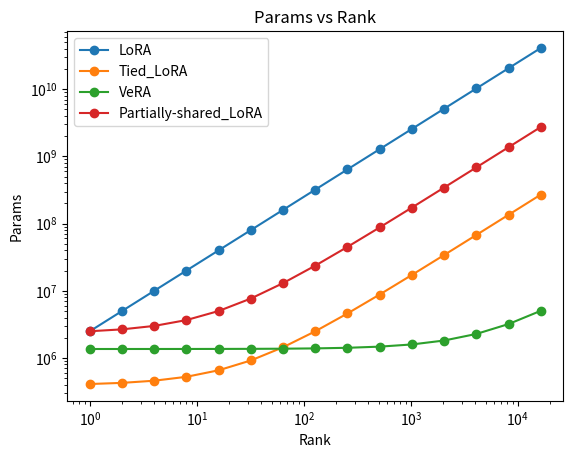

This figure's Python source:
# -*- coding: utf-8 _*-
# @License: MIT Licence
# [redacted]
# @Contact: [email redacted]
# [redacted]
# @Time: 20/12/2023
# @Description:


import os
import sys
import time
import random
import warnings
import numpy as np
from pathlib import Path
import matplotlib.pyplot as plt


def calculate_LoRA_params(L, d, D, r):
    """
    Calculate the parameters of LoRA for all linear layers.
    """
    qkvo = 4 * (d + d) * r * L
    up_gate = 2 * (d + D) * r * L
    down = (D + d) * r * L

    return qkvo + up_gate + down


def calculate_Tied_LoRA_params(L, d, D, r):
    """
    Calculate the parameters of Tied LoRA for QKV only.
    """
    matrix = 4 * d * r
    vector = (r + 3 * d) * L

    return matrix + vector


def calculate_VeRA_params(L, d, D, r):
    """
    Calculate the parameters of LoRA for all linear layers.
    """
    qkvo = 4 * (r + d) * L
    up_gate = 2 * (r + D) * L
    down = (r + d) * L

    return qkvo + up_gate + down


def calculate_Partially_shared_LoRA_params(L, d, D, r, n, x_A, x_B):
    """
    Calculate the parameters of Partially-shared LoRA for all linear layers.
    """
    qkvo = 4 * ((d + d) * n + d * (r - n) / x_A + d * (r - n) / x_B) * L
    up_gate = 2 * ((d + D) * n + d * (r - n) / x_A + D * (r - n) / x_B) * L
    down = ((D + d) * n + D * (r - n) / x_A + d * (r - n) / x_B) * L

    return qkvo + up_gate + down


def plot_params(data):
    """
    Plot the parameters of LoRA, Tied LoRA, VeRA, and Partially-shared LoRA.
    """

    # 假设你有两个方法的rank和params数据
    method1_rank = [1, 2, 3, 4, 5]
    method1_params = [10, 5, 2, 1, 0.5]

    method2_rank = [1, 2, 3, 4, 5]
    method2_params = [20, 10, 5, 2, 1]

    # 绘制曲线
    for name, data_ in data.items():
        plt.plot(data_["rank"], data_["params"], label=name, marker="o")
    plt.xscale("log")
    plt.yscale("log")
    plt.title("Params vs Rank")
    plt.xlabel("Rank")
    plt.ylabel("Params")
    plt.legend()
    plt.show()


if __name__ == "__main__":
    d = 4096
    D = 11008
    # r = 8
    L = 32
    n = 1  # number of ranks not shared in Partially-shared LoRA
    x_A = 15  # sharing ratio of lora_A
    x_B = 15  # sharing ratio of lora_B
    # assert x_A <= r - n, "x_A is too large"
    # assert x_B <= r - n, "x_B is too large"

    data = {
        # "method": {
        #     "rank": list of ranks,
        #     "params": list of params,
        # }
        "LoRA": {
            "rank": [],
            "params": [],
        },
        "Tied_LoRA": {
            "rank": [],
            "params": [],
        },
        "VeRA": {
            "rank": [],
            "params": [],
        },
        "Partially-shared_LoRA": {
            "rank": [],
            "params": [],
        },
    }

    for i in range(15):
        r = 2**i
        data["LoRA"]["rank"].append(r)
        data["LoRA"]["params"].append(calculate_LoRA_params(L, d, D, r))
        data["Tied_LoRA"]["rank"].append(r)
        data["Tied_LoRA"]["params"].append(calculate_Tied_LoRA_params(L, d, D, r))
        data["VeRA"]["rank"].append(r)
        data["VeRA"]["params"].append(calculate_VeRA_params(L, d, D, r))
        # print(data["VeRA"]["params"][-1])
        data["Partially-shared_LoRA"]["rank"].append(r)
        data["Partially-shared_LoRA"]["params"].append(
            calculate_Partially_shared_LoRA_params(L, d, D, r, n, x_A, x_B)
        )

    plot_params(data)
